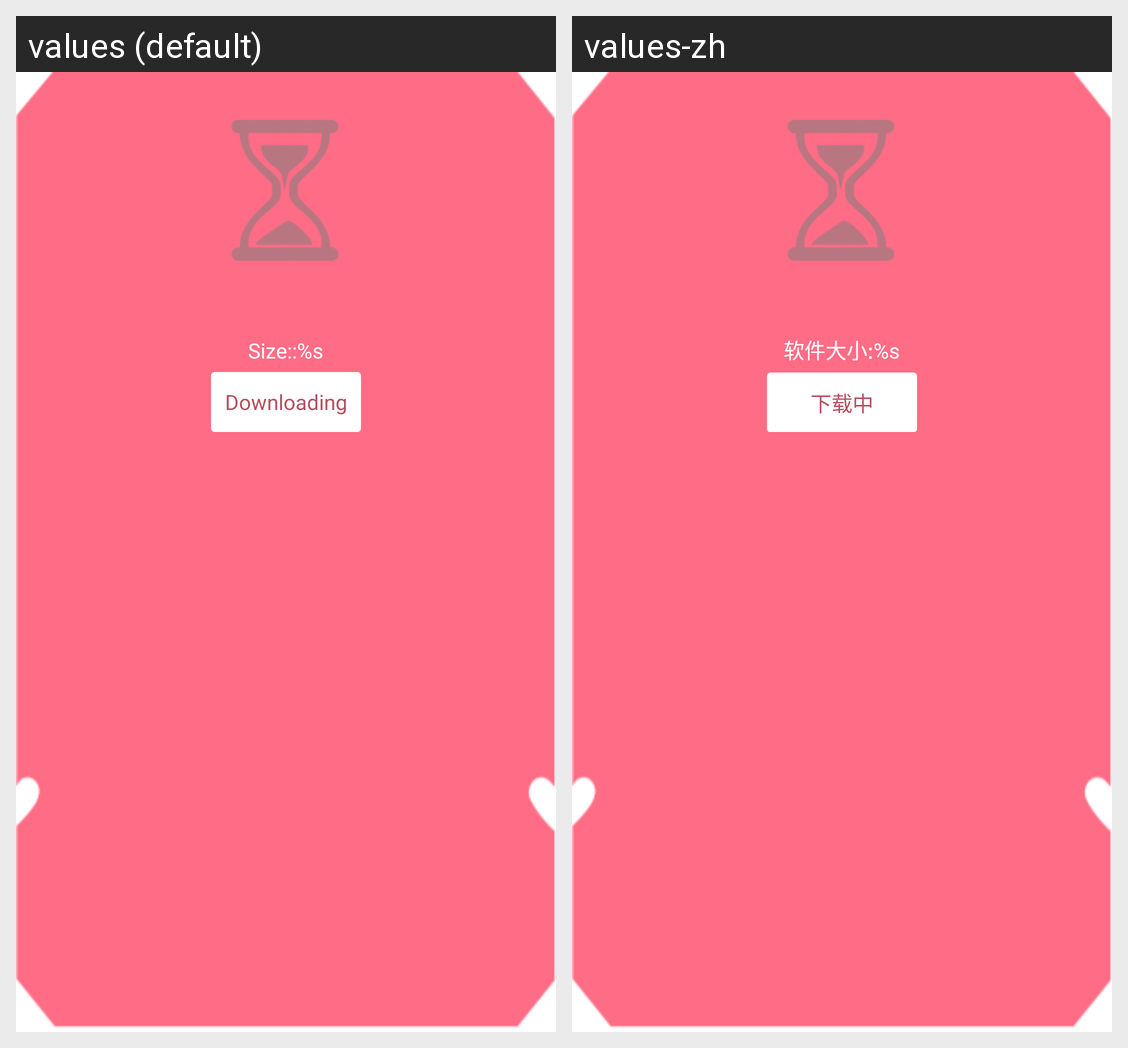

For this localized Android screen grid, give each drawn string resource with its value in every locale shown.
Android screen res/layout/game_mode_item.xml rendered under 2 locales, left to right: values (default), values-zh. Device: Nexus 5 (rendered at 1080×1920; each locale shown at half size, 540×960, under a caption strip naming it); theme CustomTitleBarTheme.
Strings drawn on this screen, with the default value and each locale's value (text and hints the layout hard-codes, and strings that could not be matched under every locale, appear in the picture but are not listed):

game_mode_size
  values: Size::%s
  values-zh: 软件大小:%s

game_mode_downloading
  values: Downloading
  values-zh: 下载中
